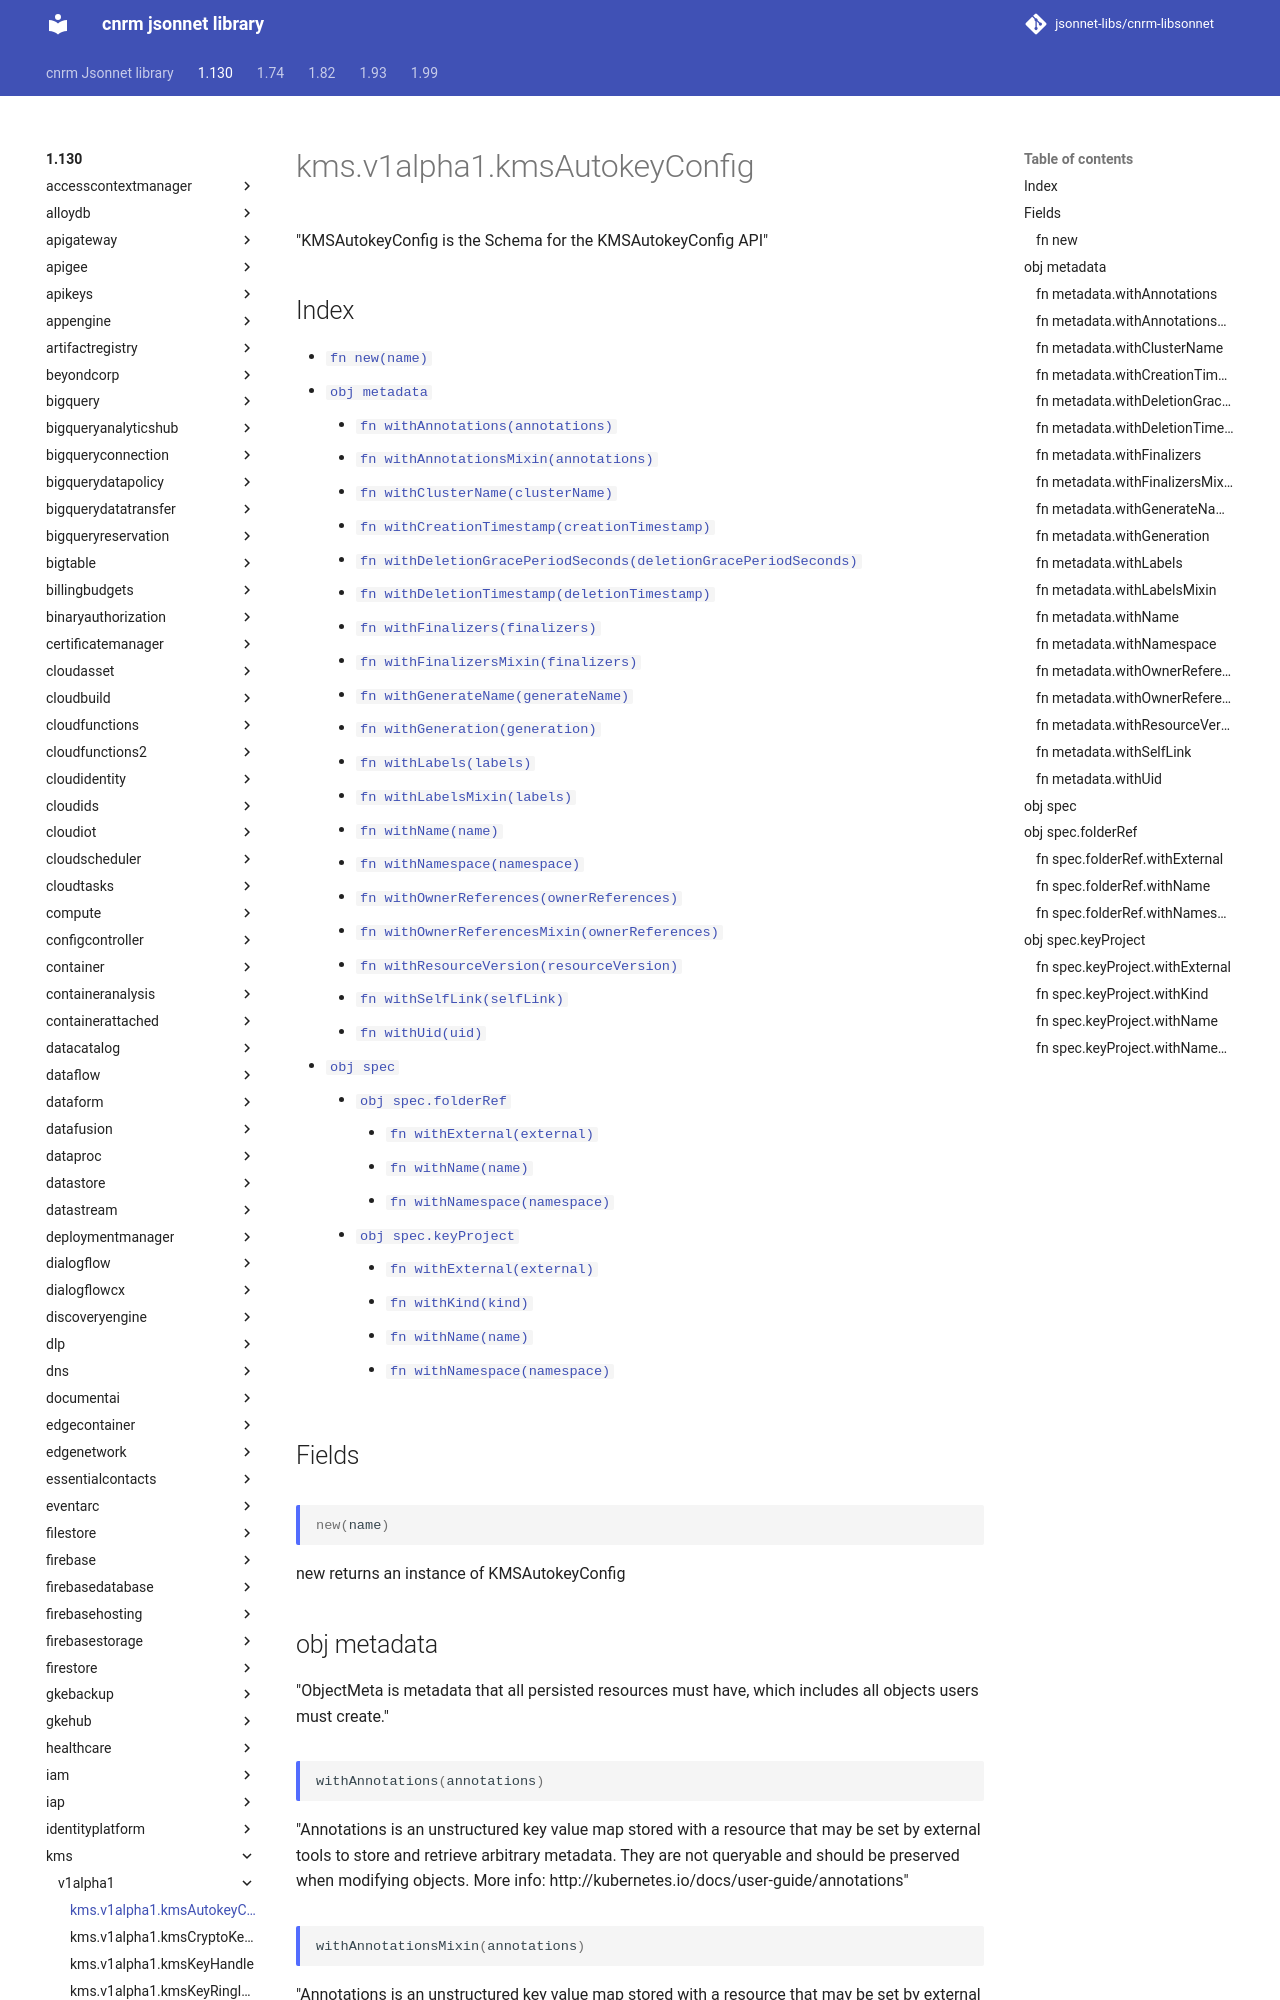

repository: jsonnet-libs/cnrm-libsonnet · page: 1.130/kms/v1alpha1/kmsAutokeyConfig/index.html · generator: mkdocs

---
permalink: /1.130/kms/v1alpha1/kmsAutokeyConfig/
---

# kms.v1alpha1.kmsAutokeyConfig

"KMSAutokeyConfig is the Schema for the KMSAutokeyConfig API"

## Index

* [`fn new(name)`](#fn-new)
* [`obj metadata`](#obj-metadata)
  * [`fn withAnnotations(annotations)`](#fn-metadatawithannotations)
  * [`fn withAnnotationsMixin(annotations)`](#fn-metadatawithannotationsmixin)
  * [`fn withClusterName(clusterName)`](#fn-metadatawithclustername)
  * [`fn withCreationTimestamp(creationTimestamp)`](#fn-metadatawithcreationtimestamp)
  * [`fn withDeletionGracePeriodSeconds(deletionGracePeriodSeconds)`](#fn-metadatawithdeletiongraceperiodseconds)
  * [`fn withDeletionTimestamp(deletionTimestamp)`](#fn-metadatawithdeletiontimestamp)
  * [`fn withFinalizers(finalizers)`](#fn-metadatawithfinalizers)
  * [`fn withFinalizersMixin(finalizers)`](#fn-metadatawithfinalizersmixin)
  * [`fn withGenerateName(generateName)`](#fn-metadatawithgeneratename)
  * [`fn withGeneration(generation)`](#fn-metadatawithgeneration)
  * [`fn withLabels(labels)`](#fn-metadatawithlabels)
  * [`fn withLabelsMixin(labels)`](#fn-metadatawithlabelsmixin)
  * [`fn withName(name)`](#fn-metadatawithname)
  * [`fn withNamespace(namespace)`](#fn-metadatawithnamespace)
  * [`fn withOwnerReferences(ownerReferences)`](#fn-metadatawithownerreferences)
  * [`fn withOwnerReferencesMixin(ownerReferences)`](#fn-metadatawithownerreferencesmixin)
  * [`fn withResourceVersion(resourceVersion)`](#fn-metadatawithresourceversion)
  * [`fn withSelfLink(selfLink)`](#fn-metadatawithselflink)
  * [`fn withUid(uid)`](#fn-metadatawithuid)
* [`obj spec`](#obj-spec)
  * [`obj spec.folderRef`](#obj-specfolderref)
    * [`fn withExternal(external)`](#fn-specfolderrefwithexternal)
    * [`fn withName(name)`](#fn-specfolderrefwithname)
    * [`fn withNamespace(namespace)`](#fn-specfolderrefwithnamespace)
  * [`obj spec.keyProject`](#obj-speckeyproject)
    * [`fn withExternal(external)`](#fn-speckeyprojectwithexternal)
    * [`fn withKind(kind)`](#fn-speckeyprojectwithkind)
    * [`fn withName(name)`](#fn-speckeyprojectwithname)
    * [`fn withNamespace(namespace)`](#fn-speckeyprojectwithnamespace)

## Fields

### fn new

```ts
new(name)
```

new returns an instance of KMSAutokeyConfig

## obj metadata

"ObjectMeta is metadata that all persisted resources must have, which includes all objects users must create."

### fn metadata.withAnnotations

```ts
withAnnotations(annotations)
```

"Annotations is an unstructured key value map stored with a resource that may be set by external tools to store and retrieve arbitrary metadata. They are not queryable and should be preserved when modifying objects. More info: http://kubernetes.io/docs/user-guide/annotations"

### fn metadata.withAnnotationsMixin

```ts
withAnnotationsMixin(annotations)
```

"Annotations is an unstructured key value map stored with a resource that may be set by external tools to store and retrieve arbitrary metadata. They are not queryable and should be preserved when modifying objects. More info: http://kubernetes.io/docs/user-guide/annotations"

**Note:** This function appends passed data to existing values
